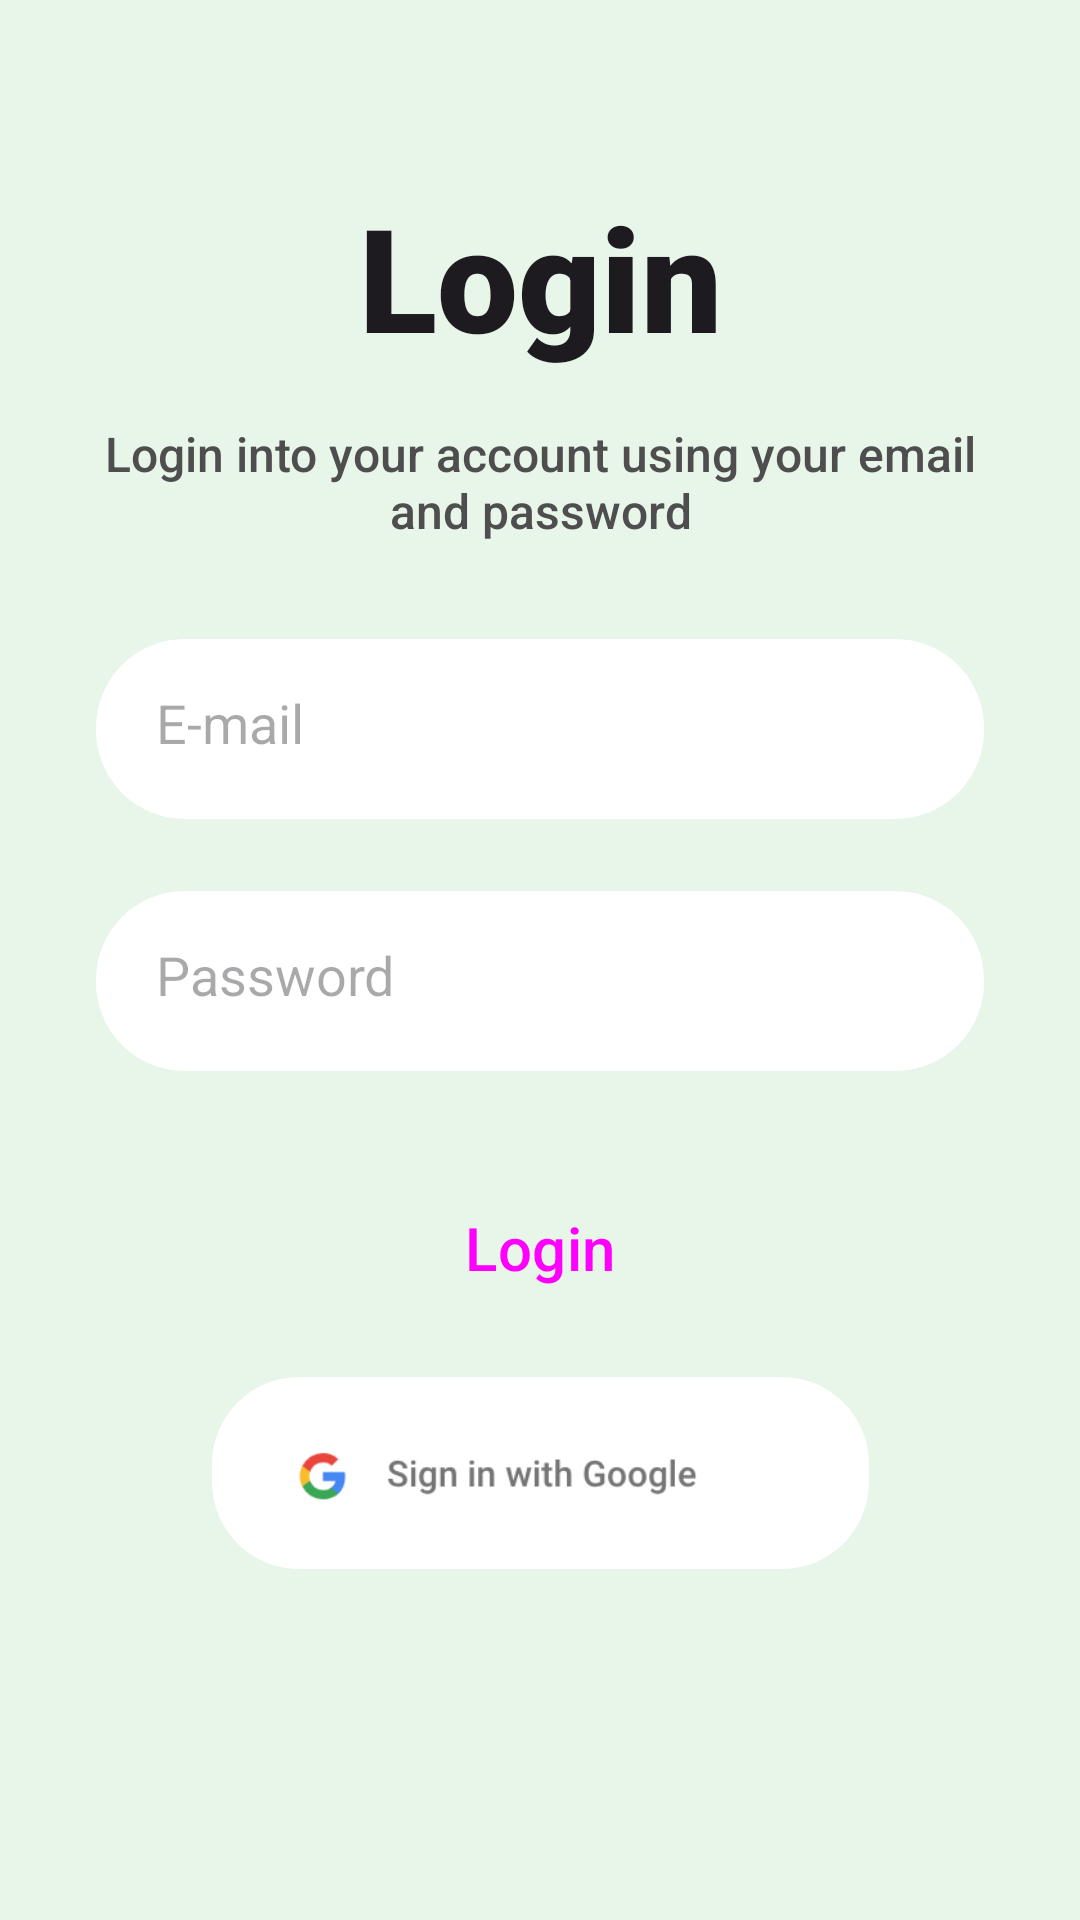

Layout XML and referenced resources for this Android screen:
<!-- AndroidManifest.xml: application theme Theme.AiPrint -->
<!-- res/layout/fragment_login_user.xml -->
<?xml version="1.0" encoding="utf-8"?>
<androidx.constraintlayout.widget.ConstraintLayout xmlns:android="http://schemas.android.com/apk/res/android"
    xmlns:app="http://schemas.android.com/apk/res-auto"
    xmlns:tools="http://schemas.android.com/tools"
    android:layout_width="match_parent"
    android:layout_height="match_parent"
    android:background="#E8F5E9"
    tools:context=".ui.login.LoginUserFragment">

    <com.google.android.material.imageview.ShapeableImageView
        android:id="@+id/imageView10"
        android:layout_width="219dp"
        android:layout_height="64dp"
        android:layout_marginTop="8dp"
        android:background="#FFFFFF"
        android:src="@drawable/sign_with_google"
        app:layout_constraintEnd_toEndOf="parent"
        app:layout_constraintStart_toStartOf="parent"
        app:layout_constraintTop_toBottomOf="@+id/BTN_accedi2"
        app:shapeAppearanceOverlay="@style/roundedCornersImageView" />

    <TextView
        android:id="@+id/textView3"
        android:layout_width="0dp"
        android:layout_height="wrap_content"
        android:layout_marginStart="24dp"
        android:layout_marginTop="60dp"
        android:layout_marginEnd="24dp"
        android:fontFamily="sans-serif-black"
        android:text="Login"
        android:textAlignment="center"
        android:textAppearance="@style/TextAppearance.AppCompat.Body1"
        android:textSize="48sp"
        app:layout_constraintEnd_toEndOf="parent"
        app:layout_constraintHorizontal_bias="0.0"
        app:layout_constraintStart_toStartOf="parent"
        app:layout_constraintTop_toTopOf="parent" />

    <EditText
        android:id="@+id/editTextTextEmailAddress"
        android:layout_width="0dp"
        android:layout_height="60dp"
        android:layout_marginStart="32dp"
        android:layout_marginTop="32dp"
        android:layout_marginEnd="32dp"
        android:background="@drawable/rounded_corner"
        android:backgroundTint="#FFFFFF"
        android:ems="10"
        android:foregroundTint="#453131"
        android:hint="E-mail"
        android:inputType="textEmailAddress"
        android:padding="20dp"
        app:layout_constraintEnd_toEndOf="parent"
        app:layout_constraintHorizontal_bias="0.0"
        app:layout_constraintStart_toStartOf="parent"
        app:layout_constraintTop_toBottomOf="@+id/textView4" />

    <Button
        android:id="@+id/BTN_accedi2"
        style="@style/Widget.Material3.Button.IconButton.Filled"
        android:layout_width="219dp"
        android:layout_height="70dp"
        android:layout_marginStart="8dp"
        android:layout_marginTop="24dp"
        android:layout_marginEnd="8dp"
        android:backgroundTint="#00897B"
        android:paddingStart="20dp"
        android:paddingEnd="20dp"
        android:text="Login"
        android:textSize="20sp"
        app:layout_constraintEnd_toEndOf="parent"
        app:layout_constraintStart_toStartOf="parent"
        app:layout_constraintTop_toBottomOf="@+id/editTextTextPassword" />

    <EditText
        android:id="@+id/editTextTextPassword"
        android:layout_width="0dp"
        android:layout_height="60dp"
        android:layout_marginStart="32dp"
        android:layout_marginTop="24dp"
        android:layout_marginEnd="32dp"
        android:background="@drawable/rounded_corner"
        android:ems="10"
        android:hint="Password"
        android:inputType="textPassword"
        android:padding="20dp"
        app:layout_constraintEnd_toEndOf="parent"
        app:layout_constraintHorizontal_bias="0.0"
        app:layout_constraintStart_toStartOf="parent"
        app:layout_constraintTop_toBottomOf="@+id/editTextTextEmailAddress" />

    <TextView
        android:id="@+id/textView4"
        android:layout_width="0dp"
        android:layout_height="wrap_content"
        android:layout_marginStart="32dp"
        android:layout_marginTop="16dp"
        android:layout_marginEnd="32dp"
        android:fontFamily="sans-serif-medium"
        android:text="Login into your account using your email and password"
        android:textAlignment="center"
        android:textAppearance="@style/TextAppearance.AppCompat.Body1"
        android:textColor="#4E4E4E"
        android:textSize="16sp"
        app:layout_constraintEnd_toEndOf="parent"
        app:layout_constraintHorizontal_bias="0.0"
        app:layout_constraintStart_toStartOf="parent"
        app:layout_constraintTop_toBottomOf="@+id/textView3" />

  

</androidx.constraintlayout.widget.ConstraintLayout>
<!-- resources referenced by this layout -->
<resources>
  <!-- drawable rounded_corner (drawable) -->
  <?xml version="1.0" encoding="utf-8"?>
  <shape xmlns:android="http://schemas.android.com/apk/res/android" >
      <stroke
          android:width="1dp"
          android:color="@color/white" />
  
      <solid android:color="#ffffff" />
  
      <padding
          android:left="1dp"
          android:right="1dp"
          android:bottom="1dp"
          android:top="1dp" />
  
      <corners android:radius="29dp" />
  </shape>
  <style name="roundedCornersImageView" parent="">
          <item name="cornerFamily">rounded</item>
          <item name="cornerSize">29dp</item>
      </style>
  <color name="white">#FFFFFFFF</color>
  <color name="md_theme_light_primary">#056D37</color>
  <color name="md_theme_light_onPrimary">#FFFFFF</color>
  <color name="md_theme_light_primaryContainer">#9CF6B1</color>
  <color name="md_theme_light_onPrimaryContainer">#00210C</color>
  <color name="md_theme_light_secondary">#506352</color>
  <color name="md_theme_light_onSecondary">#FFFFFF</color>
  <color name="md_theme_light_secondaryContainer">#D3E8D3</color>
  <color name="md_theme_light_onSecondaryContainer">#0E1F12</color>
  <color name="md_theme_light_tertiary">#3A656E</color>
  <color name="md_theme_light_onTertiary">#FFFFFF</color>
  <color name="md_theme_light_tertiaryContainer">#BDEAF5</color>
  <color name="md_theme_light_onTertiaryContainer">#001F25</color>
  <color name="md_theme_light_error">#BA1A1A</color>
  <color name="md_theme_light_errorContainer">#FFDAD6</color>
  <color name="md_theme_light_onError">#FFFFFF</color>
  <color name="md_theme_light_onErrorContainer">#410002</color>
  <color name="md_theme_light_background">#FCFDF7</color>
  <color name="md_theme_light_onBackground">#191C19</color>
  <color name="md_theme_light_surface">#FCFDF7</color>
  <color name="md_theme_light_onSurface">#191C19</color>
  <color name="md_theme_light_surfaceVariant">#DDE5DA</color>
  <color name="md_theme_light_onSurfaceVariant">#414941</color>
  <color name="md_theme_light_outline">#717971</color>
  <color name="md_theme_light_inverseOnSurface">#F0F1EC</color>
  <color name="md_theme_light_inverseSurface">#2E312E</color>
  <color name="md_theme_light_inversePrimary">#81D997</color>
</resources>
